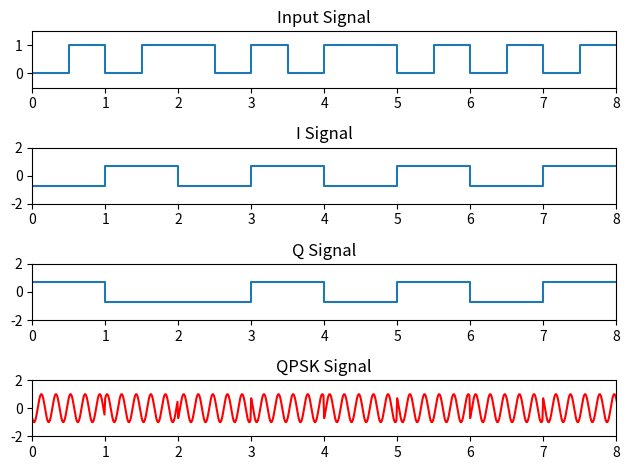

The matplotlib source for this figure:
# QPSK signaling simulation
import numpy as np
import matplotlib.pyplot as plt

def main():
    # source input
    t1 = np.arange(0, 8.5, 0.5)

    plt.subplot(4, 1, 1)
    y1 = [0, 1, 0, 1, 1, 0, 1, 0, 1, 1, 0, 1, 0, 1, 0, 1, 1]                              #
    plt.plot(t1, y1, drawstyle='steps-post')
    plt.xlim(0, 8)
    plt.ylim(-0.5, 1.5)
    plt.title('Input Signal')

    # common variable of I and Q channel
    a = 1 / np.sqrt(2) # normalized amplitude
    tI = np.arange(0, 9, 1)

    # Real part, I Signal
    plt.subplot(4, 1, 2)
    yI = [-a, a, -a, a, -a, a, -a, a, a]
    plt.plot(tI, yI, drawstyle='steps-post')
    plt.xlim(0, 8)
    plt.ylim(-2, 2)
    plt.title('I Signal')

    # Imaginary part, Q Signal
    plt.subplot(4, 1, 3)
    yQ = [a, -a, -a, a, -a, a, -a, a, a]
    plt.plot(tI, yQ, drawstyle='steps-post')
    plt.xlim(0, 8)
    plt.ylim(-2, 2)
    plt.title('Q Signal')

    # QPSK Signal
    plt.subplot(4, 1, 4)
    t = np.arange(0, 9, 0.01)

    def output_waveform(I, Q, t):
        rect_wave = []
        for i in range(0, len(I)):
            t_temp = t[((i)*100) : ((i+1)*100)]
            yI_temp = yI[i]*np.ones(100)
            yQ_temp = yQ[i]*np.ones(100)
            wave_temp = yI_temp*np.cos(2*np.pi*5*t_temp) - yQ_temp*np.sin(2*np.pi*5*t_temp)
            rect_wave.append(wave_temp)
        return rect_wave

    rect_wave = output_waveform(yI, yQ, t)
    plt.plot(t, np.array(rect_wave).flatten(), 'r')
    plt.xlim(0, 8)
    plt.ylim(-2, 2)
    plt.title('QPSK Signal')

    plt.tight_layout()
    plt.show()

if __name__ == '__main__':
    main()
